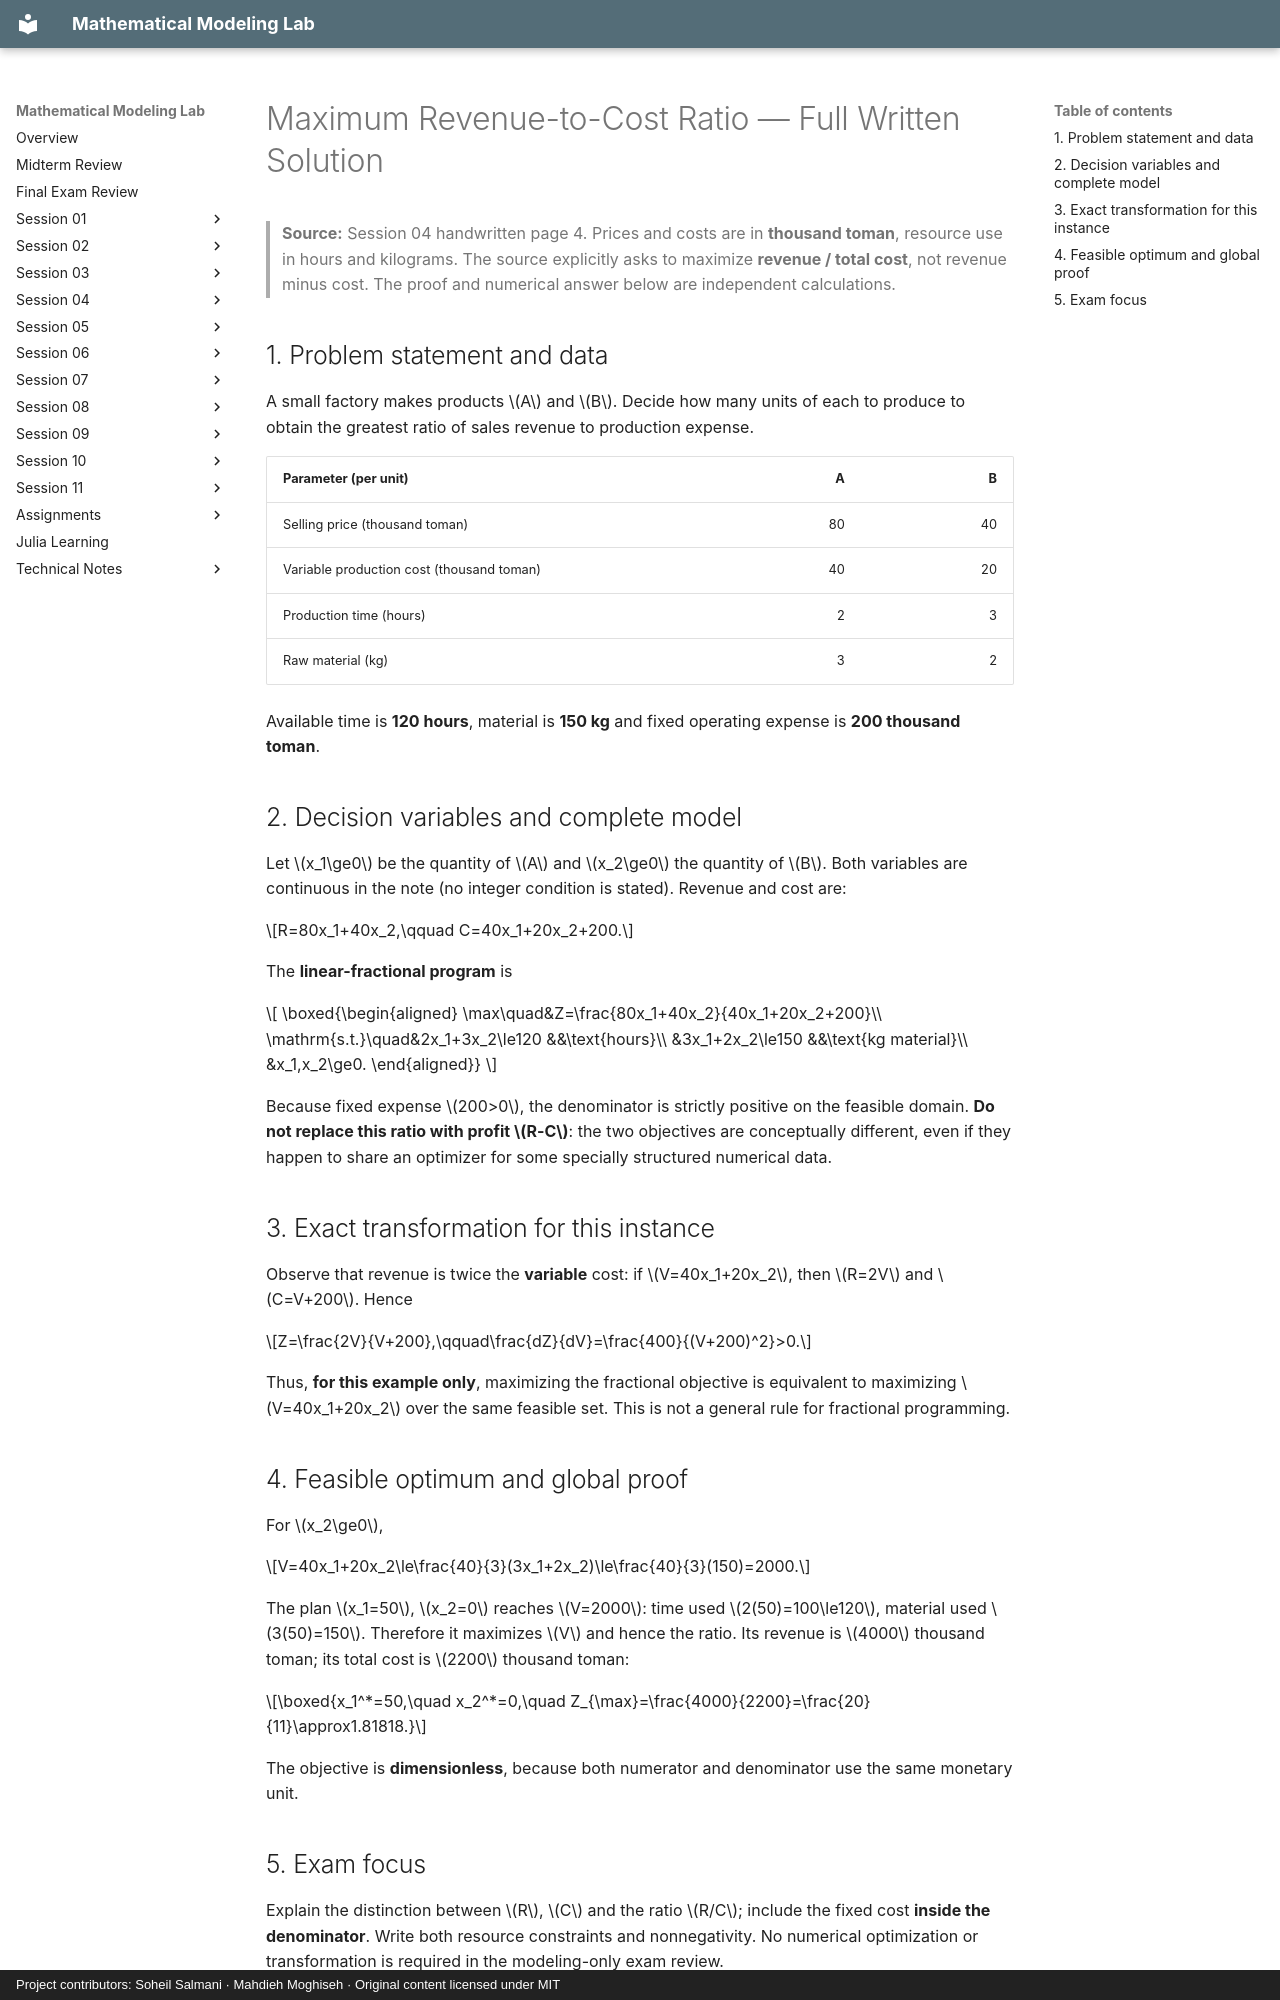

repository: SoheilGtex/mathematical-modeling-lab · page: session-04/ratio.en/index.html · generator: mkdocs · copyright: Project contributors: Soheil Salmani · Mahdieh Moghiseh · Original content licensed under MIT

# Maximum Revenue-to-Cost Ratio — Full Written Solution

> **Source:** Session 04 handwritten page 4. Prices and costs are in **thousand toman**, resource use in hours and kilograms. The source explicitly asks to maximize **revenue / total cost**, not revenue minus cost. The proof and numerical answer below are independent calculations.

## 1. Problem statement and data

A small factory makes products $A$ and $B$. Decide how many units of each to produce to obtain the greatest ratio of sales revenue to production expense.

| Parameter (per unit) | A | B |
| --- | ---: | ---: |
| Selling price (thousand toman) | 80 | 40 |
| Variable production cost (thousand toman) | 40 | 20 |
| Production time (hours) | 2 | 3 |
| Raw material (kg) | 3 | 2 |

Available time is **120 hours**, material is **150 kg** and fixed operating expense is **200 thousand toman**.

## 2. Decision variables and complete model

Let $x_1\ge0$ be the quantity of $A$ and $x_2\ge0$ the quantity of $B$. Both variables are continuous in the note (no integer condition is stated). Revenue and cost are:

$$R=80x_1+40x_2,\qquad C=40x_1+20x_2+200.$$

The **linear-fractional program** is

$$
\boxed{\begin{aligned}
\max\quad&Z=\frac{80x_1+40x_2}{40x_1+20x_2+200}\\
\mathrm{s.t.}\quad&2x_1+3x_2\le120 &&\text{hours}\\
&3x_1+2x_2\le150 &&\text{kg material}\\
&x_1,x_2\ge0.
\end{aligned}}
$$

Because fixed expense $200>0$, the denominator is strictly positive on the feasible domain. **Do not replace this ratio with profit $R-C$**: the two objectives are conceptually different, even if they happen to share an optimizer for some specially structured numerical data.

## 3. Exact transformation for this instance

Observe that revenue is twice the **variable** cost: if $V=40x_1+20x_2$, then $R=2V$ and $C=V+200$. Hence

$$Z=\frac{2V}{V+200},\qquad\frac{dZ}{dV}=\frac{400}{(V+200)^2}>0.$$

Thus, **for this example only**, maximizing the fractional objective is equivalent to maximizing $V=40x_1+20x_2$ over the same feasible set. This is not a general rule for fractional programming.

## 4. Feasible optimum and global proof

For $x_2\ge0$,

$$V=40x_1+20x_2\le\frac{40}{3}(3x_1+2x_2)\le\frac{40}{3}(150)=2000.$$

The plan $x_1=50$, $x_2=0$ reaches $V=2000$: time used $2(50)=100\le120$, material used $3(50)=150$. Therefore it maximizes $V$ and hence the ratio. Its revenue is $4000$ thousand toman; its total cost is $2200$ thousand toman:

$$\boxed{x_1^*=50,\quad x_2^*=0,\quad Z_{\max}=\frac{4000}{2200}=\frac{20}{11}\approx1.81818.}$$

The objective is **dimensionless**, because both numerator and denominator use the same monetary unit.
